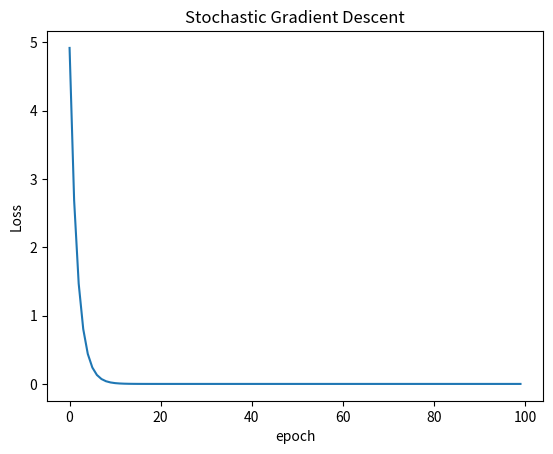

Recreate this plot in Python.
import numpy as np
import matplotlib.pyplot as plt

# Prepare the training set
x_data = [1.0, 2.0, 3.0]
y_data = [2.0, 4.0, 6.0]

# Initial guess of weigt
w = 1.0

# Define the model
def forward(x):
    return x * w

# Define the loss function
def loss(x, y):
    y_pred = forward(x)
    return (y_pred - y) ** 2

# Define the gradient function
def gradient(x, y):
    return 2 * x * (forward(x) - y)   

print('Predict (before training)', 4, forward(4))

epoch_list = []
cost_list = []
for epoch in range(100):
    for x, y in zip(x_data, y_data):
        grad = gradient(x, y)

        # update weight by every grad of sample of training set
        w -= 0.01 * grad
        print('\tgrad:',x,y,grad)
    epoch_list.append(epoch)
    cost_list.append(loss(x, y))
    print('Epoch:', epoch, 'w=', w, 'cost=', loss(x, y))

print('Predict (after training)', 4, forward(4))
plt.plot(epoch_list, cost_list)
plt.ylabel('Loss')
plt.xlabel('epoch')
plt.title('Stochastic Gradient Descent')
plt.savefig('PyTorch_study_code\Fig\L2_Stochastic_Gradient_Descent.png')
plt.show()